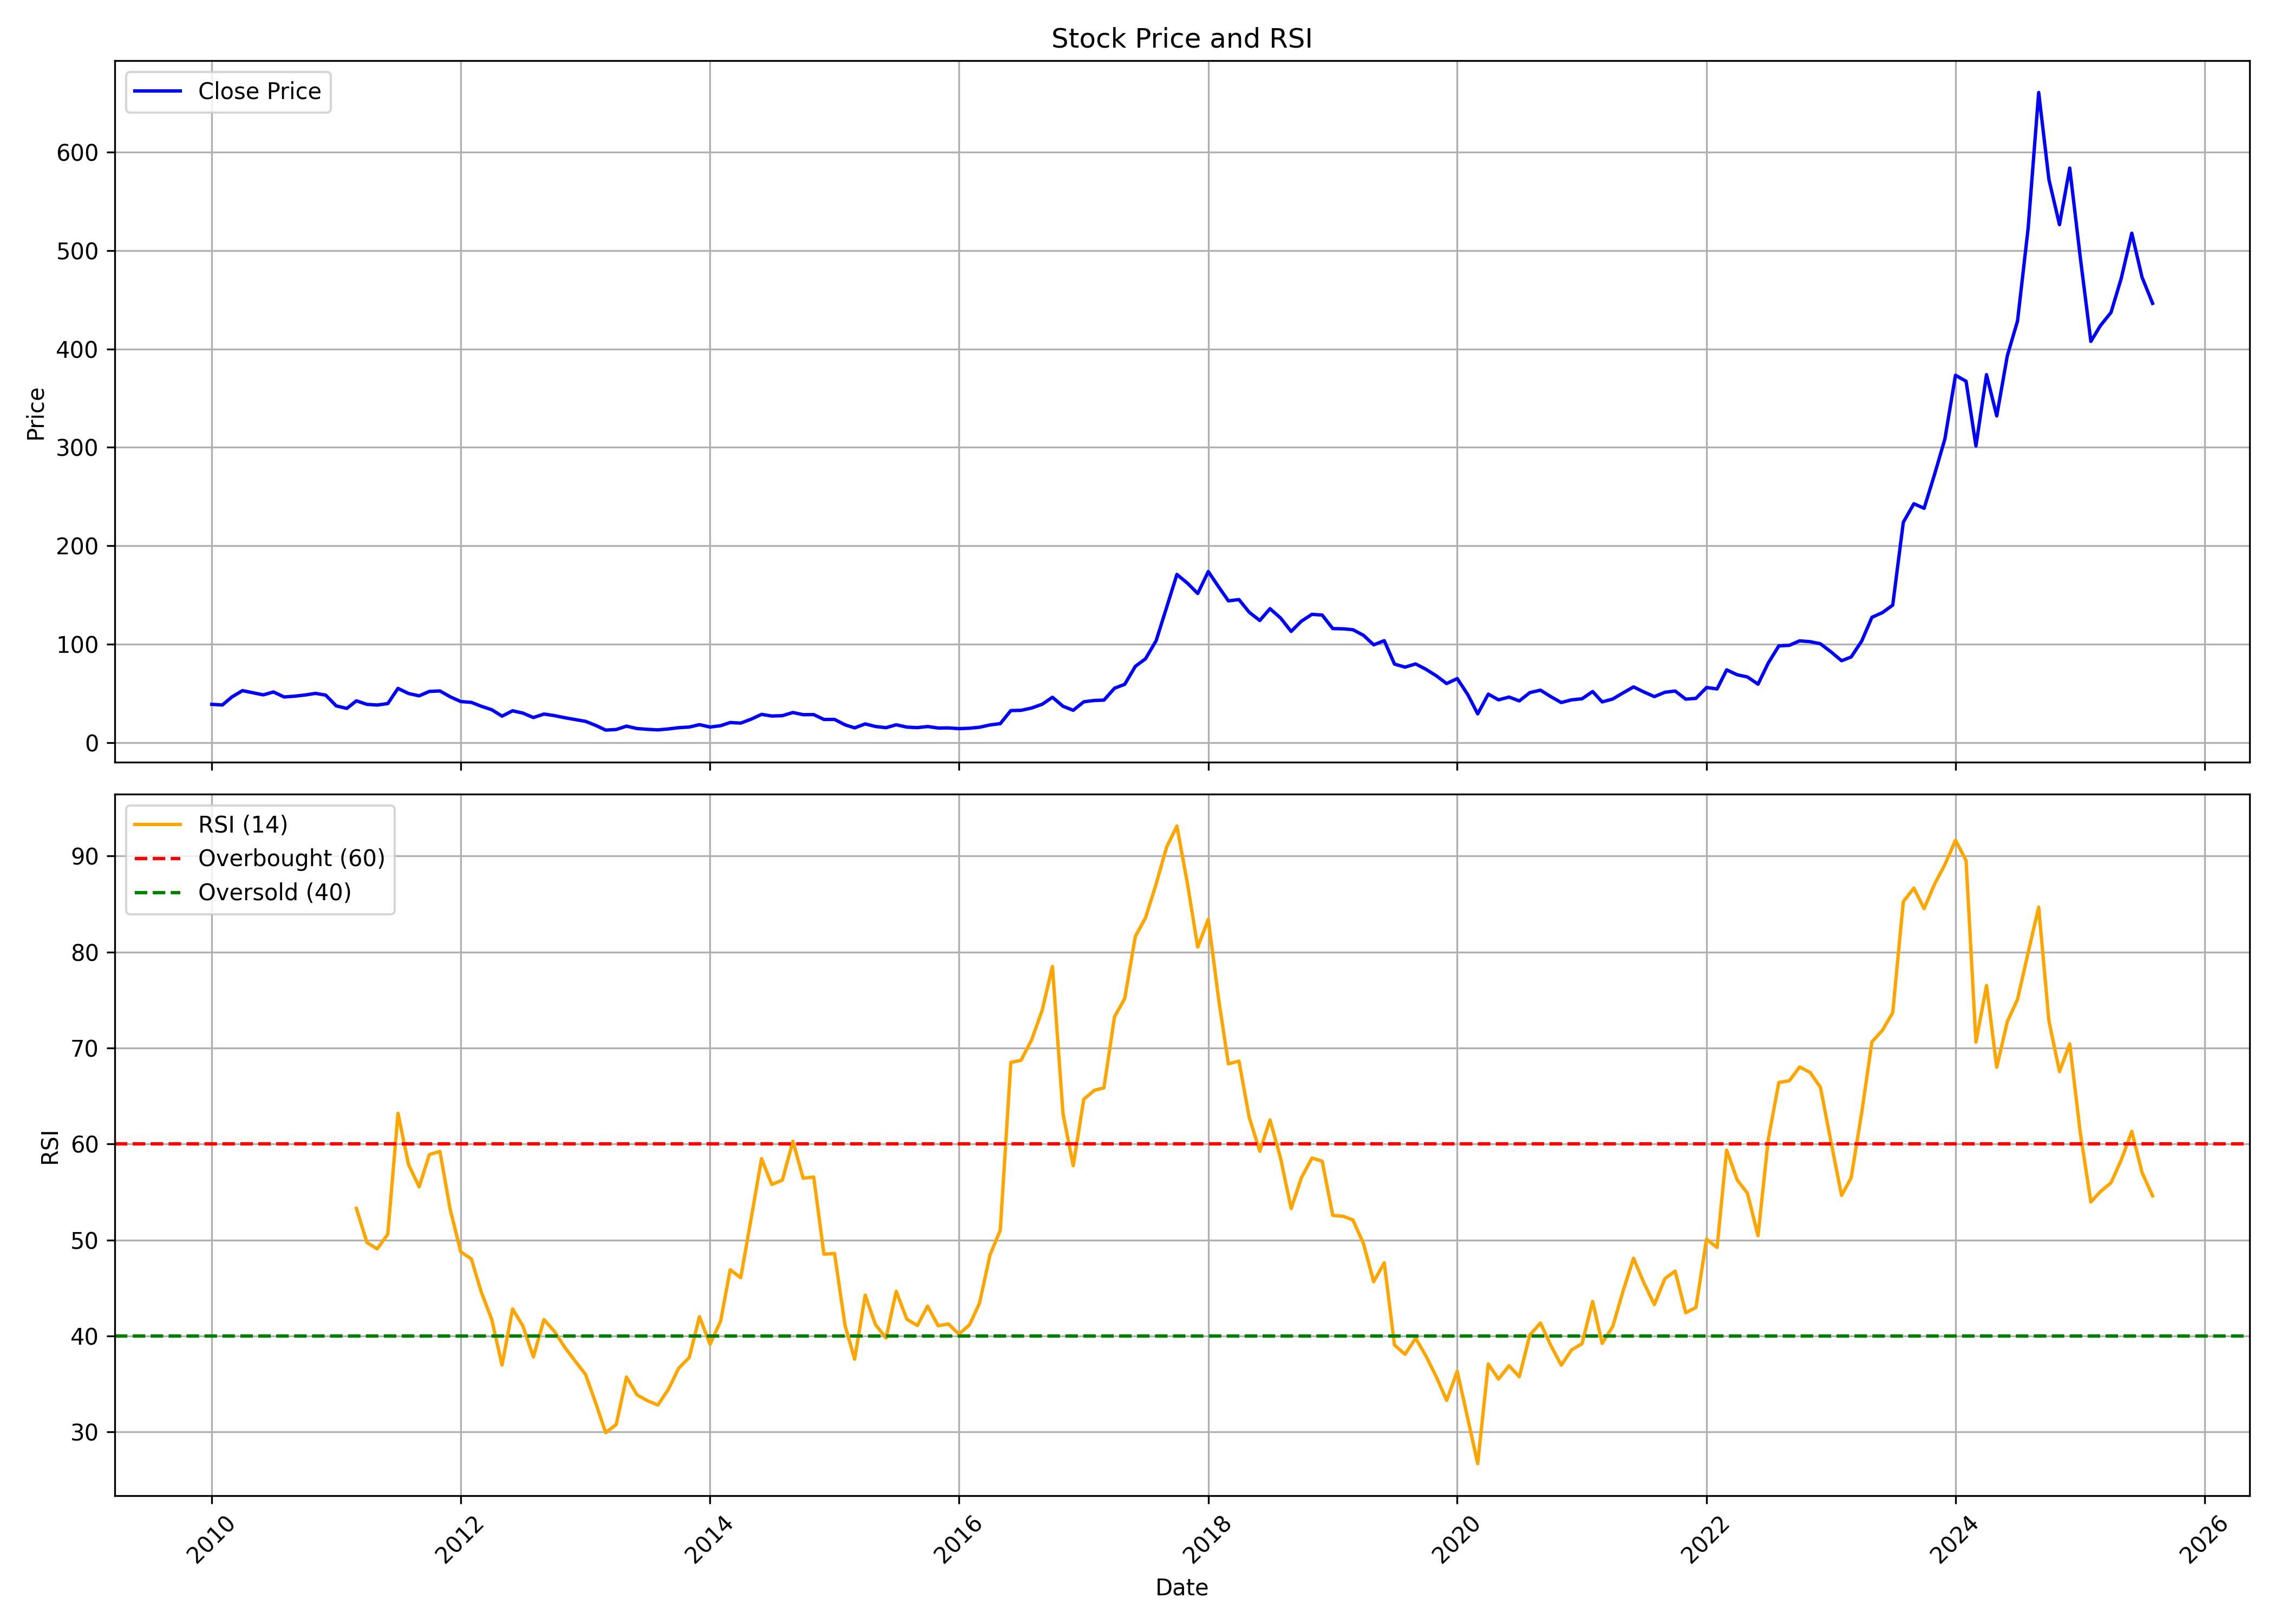

Values plotted in this chart, from the file beside it:
, date, symbol, open, high, low, close, volume, rsi
0, 2010-01-01, HSCL, 42.65, 44.2, 37.42, 38.78, 6667740, 
1, 2010-02-01, HSCL, 38.77, 39.89, 37.12, 38.11, 2897880, 
2, 2010-03-01, HSCL, 38.11, 48.83, 38.07, 46.3, 23599780, 
3, 2010-04-01, HSCL, 46.82, 55.51, 46.82, 52.7, 7578050, 
4, 2010-05-01, HSCL, 52.73, 54.81, 44.18, 50.57, 2117340, 
5, 2010-06-01, HSCL, 51.37, 53.12, 45.56, 48.41, 1583280, 
6, 2010-07-01, HSCL, 47.88, 52.33, 47.5, 51.35, 987770, 
7, 2010-08-01, HSCL, 51.86, 54.57, 45.56, 46.26, 2385500, 
8, 2010-09-01, HSCL, 47.5, 50.4, 44.1, 47.06, 1077950, 
9, 2010-10-01, HSCL, 47.31, 50.17, 44.3, 48.23, 929210, 
10, 2010-11-01, HSCL, 49.05, 62.12, 46.82, 49.93, 3173147, 
11, 2010-12-01, HSCL, 49.64, 52.07, 41.96, 48.13, 718522, 
12, 2011-01-01, HSCL, 50.27, 50.51, 36.91, 37.15, 262370, 
13, 2011-02-01, HSCL, 37.2, 43.03, 31.67, 34.63, 569298, 
14, 2011-03-01, HSCL, 36.13, 45.65, 30.84, 42.35, 849044, 53.29
15, 2011-04-01, HSCL, 43.52, 43.52, 33.51, 38.76, 1313899, 49.75
16, 2011-05-01, HSCL, 38.37, 40.75, 35.45, 38.08, 495451, 49.08
17, 2011-06-01, HSCL, 38.13, 41.28, 35.31, 39.53, 615718, 50.6
18, 2011-07-01, HSCL, 39.83, 56.29, 37.83, 54.98, 5808714, 63.19
19, 2011-08-01, HSCL, 55.56, 56.29, 42.84, 49.78, 1322505, 57.85
20, 2011-09-01, HSCL, 49.78, 51.48, 45.17, 47.4, 555553, 55.53
21, 2011-10-01, HSCL, 45.75, 53.05, 45.75, 51.93, 474714, 58.9
22, 2011-11-01, HSCL, 51.54, 56.45, 45.41, 52.36, 1297597, 59.22
23, 2011-12-01, HSCL, 52.41, 55.48, 45.26, 46.48, 503178, 53.19
24, 2012-01-01, HSCL, 45.89, 50.32, 41.07, 41.61, 206486, 48.77
25, 2012-02-01, HSCL, 41.85, 51.39, 39.03, 40.78, 389098, 48.04
26, 2012-03-01, HSCL, 40.15, 43.75, 35.53, 36.84, 313200, 44.61
27, 2012-04-01, HSCL, 36.94, 39.22, 32.7, 33.29, 302317, 41.72
28, 2012-05-01, HSCL, 33.97, 34.21, 26.28, 26.77, 173734, 36.98
29, 2012-06-01, HSCL, 26.52, 33.97, 26.28, 32.22, 1392756, 42.82
30, 2012-07-01, HSCL, 32.36, 37.76, 28.42, 29.88, 467451, 41.07
31, 2012-08-01, HSCL, 29.93, 33.38, 24.53, 25.35, 336396, 37.82
32, 2012-09-01, HSCL, 26.96, 32.75, 24.53, 28.91, 561347, 41.71
33, 2012-10-01, HSCL, 28.71, 32.8, 27.16, 27.35, 903367, 40.52
34, 2012-11-01, HSCL, 27.25, 29.98, 24.33, 25.16, 495764, 38.83
35, 2012-12-01, HSCL, 25.5, 26.18, 23.21, 23.31, 432372, 37.41
36, 2013-01-01, HSCL, 23.16, 25.31, 21.22, 21.46, 610138, 36
37, 2013-02-01, HSCL, 21.51, 24.72, 15.82, 17.18, 382833, 32.9
38, 2013-03-01, HSCL, 17.76, 18.01, 12.07, 12.6, 379952, 29.94
39, 2013-04-01, HSCL, 13.14, 14.5, 10.9, 13.19, 384533, 30.79
40, 2013-05-01, HSCL, 13.19, 23.94, 12.31, 16.6, 2369540, 35.73
41, 2013-06-01, HSCL, 16.5, 17.03, 13.87, 14.16, 152456, 33.87
42, 2013-07-01, HSCL, 14.5, 16.35, 12.85, 13.38, 157609, 33.28
43, 2013-08-01, HSCL, 13.43, 15.09, 11.83, 12.8, 239103, 32.81
44, 2013-09-01, HSCL, 12.95, 15.57, 12.65, 13.77, 126337, 34.46
45, 2013-10-01, HSCL, 13.81, 17.1, 13.18, 15.04, 272873, 36.64
46, 2013-11-01, HSCL, 15.63, 16.56, 14.79, 15.68, 152455, 37.77
47, 2013-12-01, HSCL, 15.68, 19.84, 14.79, 18.13, 566108, 42.02
48, 2014-01-01, HSCL, 18.13, 18.76, 14.94, 15.68, 233974, 39.14
49, 2014-02-01, HSCL, 15.77, 22.09, 14.99, 17.05, 660387, 41.55
50, 2014-03-01, HSCL, 17.05, 21.02, 16.7, 20.28, 982742, 46.9
51, 2014-04-01, HSCL, 20.18, 21.85, 18.96, 19.69, 482394, 46.08
52, 2014-05-01, HSCL, 19.69, 29.88, 17.83, 23.61, 1385861, 52.13
53, 2014-06-01, HSCL, 24, 29.59, 23.12, 28.56, 1118732, 58.47
54, 2014-07-01, HSCL, 28.9, 35.08, 25.72, 26.89, 1573044, 55.79
55, 2014-08-01, HSCL, 25.57, 31.11, 25.57, 27.24, 909404, 56.24
56, 2014-09-01, HSCL, 27.92, 39.48, 26.45, 30.47, 3178707, 60.29
57, 2014-10-01, HSCL, 30.96, 32.33, 27.12, 28.25, 638599, 56.43
58, 2014-11-01, HSCL, 28.89, 33.51, 27.32, 28.35, 2013175, 56.56
59, 2014-12-01, HSCL, 28.99, 28.99, 21.13, 23.39, 1542091, 48.52
... 128 more rows
